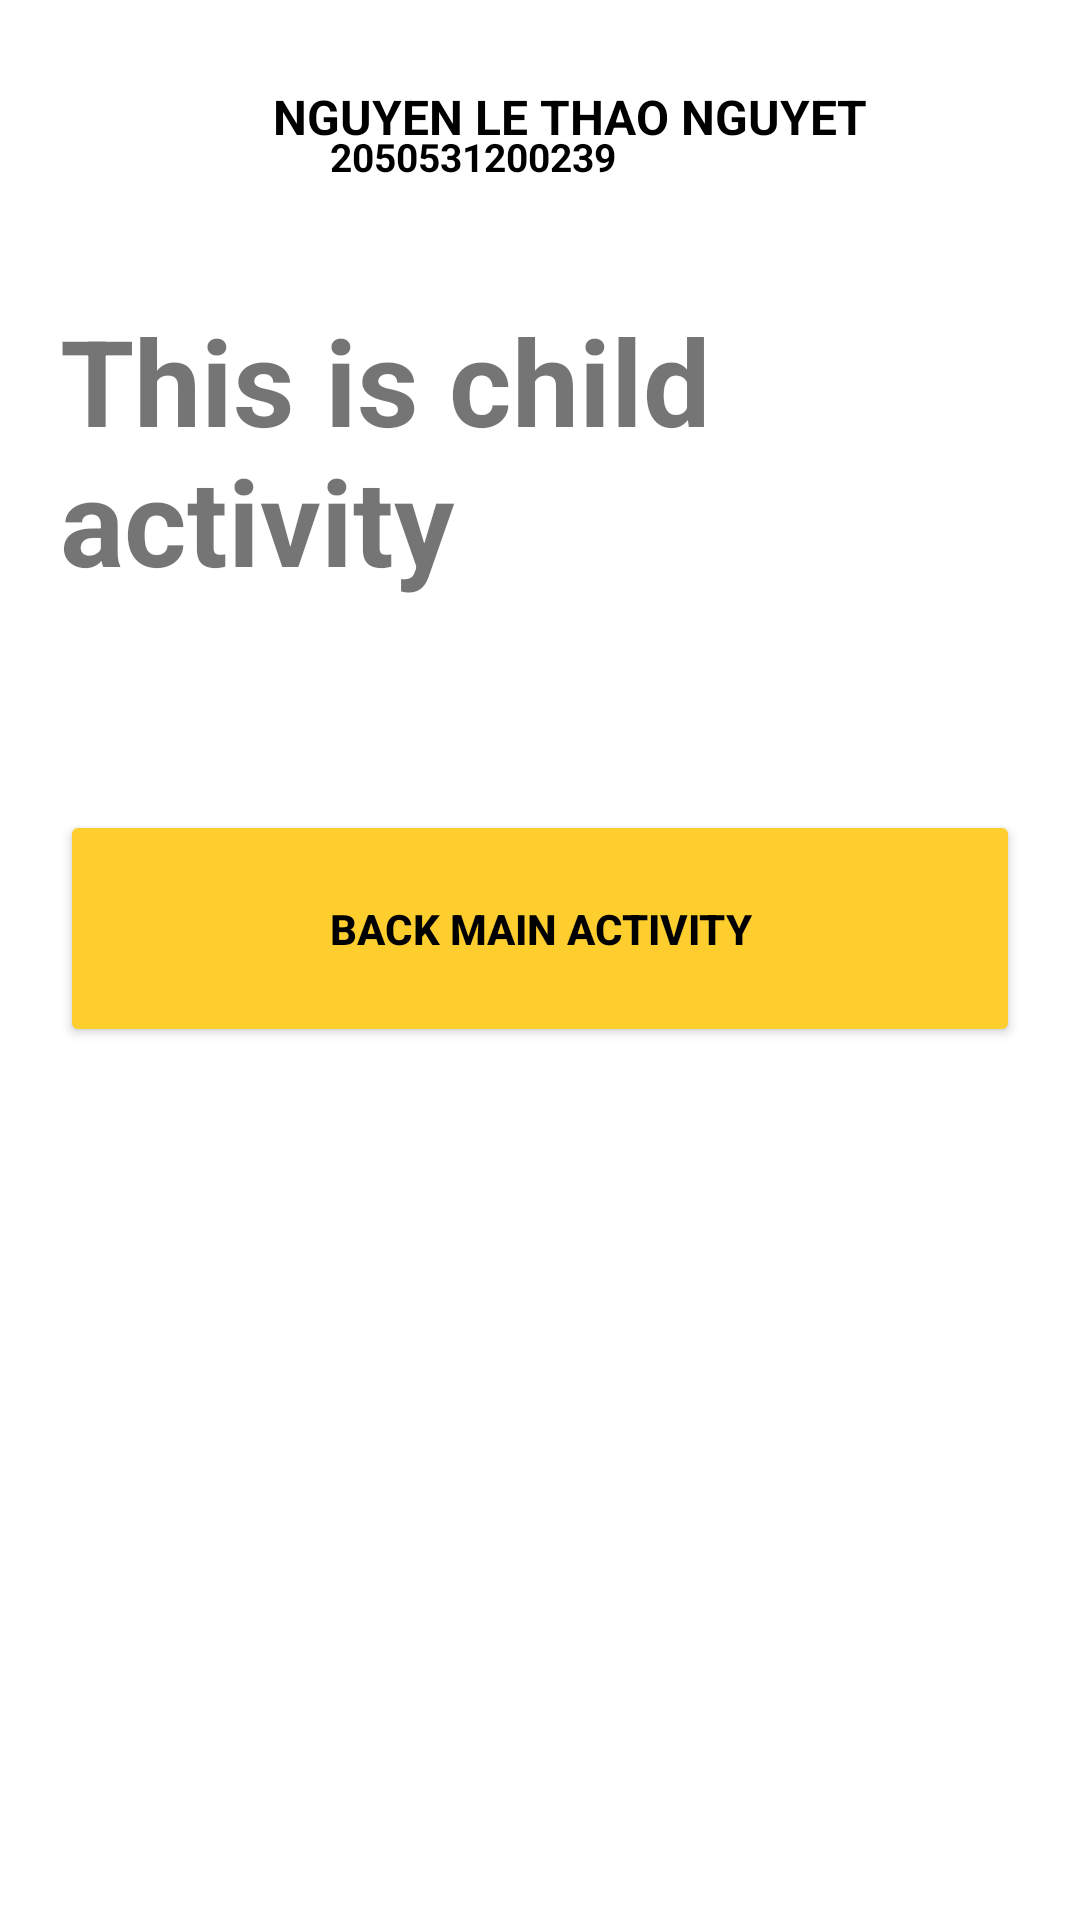

Produce the Android XML layout that renders to this screen, including the resource entries it uses.
<!-- AndroidManifest.xml: application theme Theme.THDD_Intent -->
<!-- res/layout/activity_child.xml -->
<?xml version="1.0" encoding="utf-8"?>
<LinearLayout xmlns:android="http://schemas.android.com/apk/res/android"
    xmlns:app="http://schemas.android.com/apk/res-auto"
    xmlns:tools="http://schemas.android.com/tools"
    android:layout_width="match_parent"
    android:layout_height="match_parent"
    tools:context=".MainActivity">

    <LinearLayout
        android:layout_width="match_parent"
        android:layout_height="match_parent"
        android:orientation="vertical">

        <RelativeLayout
            android:layout_width="match_parent"
            android:layout_height="250dp"
            android:background="@drawable/ic_wave"
            android:padding="20dp">
            <ImageView
                android:id="@+id/profilelogo_image"
                android:layout_width="50dp"
                android:layout_height="50dp"
                android:paddingBottom="5dp"/>
            <TextView
                android:id="@+id/full_name"
                android:layout_width="wrap_content"
                android:layout_height="wrap_content"
                android:layout_alignParentTop="true"
                android:layout_marginLeft="21dp"
                android:layout_marginTop="10dp"
                android:layout_toRightOf="@id/profilelogo_image"
                android:includeFontPadding="false"
                android:paddingBottom="15dp"
                android:text="NGUYEN LE THAO NGUYET"
                android:textColor="@color/black"
                android:textSize="16dp"
                android:textStyle="bold" />
            <TextView
                android:layout_width="wrap_content"
                android:layout_height="wrap_content"
                android:layout_below="@id/full_name"
                android:layout_marginStart="40dp"
                android:layout_marginLeft="30dp"
                android:layout_marginTop="-19dp"
                android:layout_marginEnd="20dp"
                android:layout_marginBottom="20dp"
                android:layout_toRightOf="@id/profilelogo_image"
                android:includeFontPadding="false"
                android:text="2050531200239"
                android:textColor="@color/black"
                android:textSize="13dp"
                android:textStyle="bold" />

            <TextView
                android:layout_width="match_parent"
                android:layout_height="wrap_content"
                android:text="This is child activity"
                android:textSize="40dp"
                android:layout_marginTop="80dp"
                android:textStyle="bold"
                />
        </RelativeLayout>


        <Button
            android:id="@+id/btnBacktoMainActivity"
            android:layout_width="match_parent"
            android:layout_height="wrap_content"
            android:backgroundTint="#fece2f"
            android:text="Back Main Activity"
            android:textStyle="bold"
            android:textColor="@color/black"
            android:padding="30dp"
            android:layout_margin="20dp"
            />
    </LinearLayout>
</LinearLayout>
<!-- resources referenced by this layout -->
<resources>
  <style name="Theme.THDD_Intent" parent="Theme.MaterialComponents.DayNight.DarkActionBar">
          
          <item name="colorPrimary">@color/purple_500</item>
          <item name="colorPrimaryVariant">@color/purple_700</item>
          <item name="colorOnPrimary">@color/white</item>
          
          <item name="colorSecondary">@color/teal_200</item>
          <item name="colorSecondaryVariant">@color/teal_700</item>
          <item name="colorOnSecondary">@color/black</item>
          
          <item name="android:statusBarColor" tools:targetApi="l">?attr/colorPrimaryVariant</item>
          
      </style>
  <!-- not gathered from this repository: default colours our renderer supplied (Android Studio template values) -->
  <color name="purple_500">#FF6200EE</color>
  <color name="purple_700">#FF3700B3</color>
  <color name="teal_200">#FF03DAC5</color>
  <color name="teal_700">#FF018786</color>
  <color name="black">#FF000000</color>
  <color name="white">#FFFFFFFF</color>
</resources>
